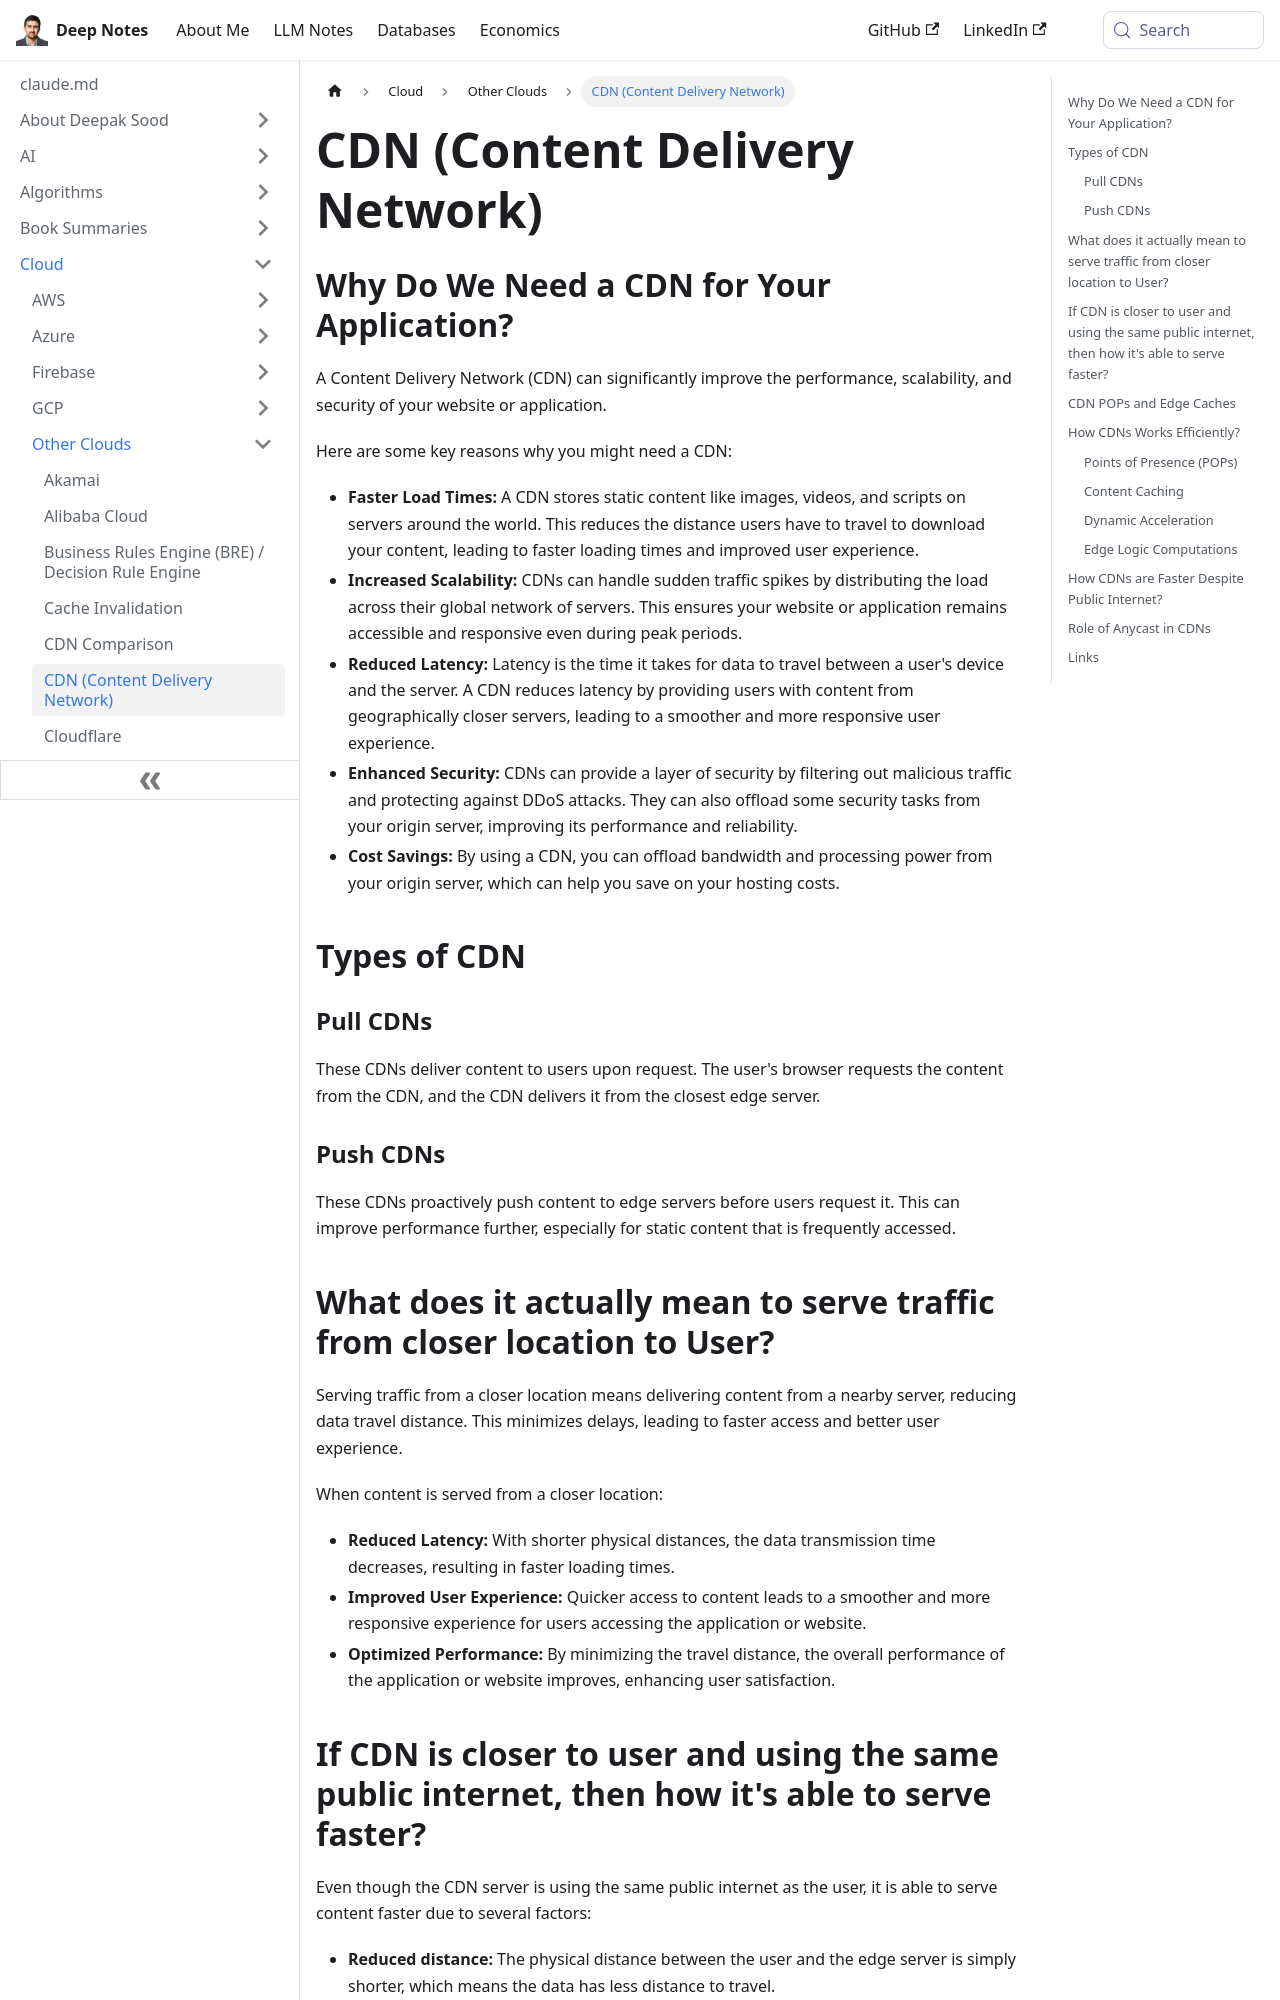

repository: deepaksood619/deepaksood619.github.io · page: cloud/others/cdn-content-delivery-network/index.html · generator: docusaurus

---
slug: /cloud/others/cdn-content-delivery-network
title: CDN (Content Delivery Network)
description: Boost your website's performance, scalability, and security with a CDN, ensuring faster load times and reduced latency for an enhanced user experience.
created: 2023-12-10
updated: 2025-02-27
---
## Why Do We Need a CDN for Your Application?

A Content Delivery Network (CDN) can significantly improve the performance, scalability, and security of your website or application.

Here are some key reasons why you might need a CDN:

- **Faster Load Times:** A CDN stores static content like images, videos, and scripts on servers around the world. This reduces the distance users have to travel to download your content, leading to faster loading times and improved user experience.
- **Increased Scalability:** CDNs can handle sudden traffic spikes by distributing the load across their global network of servers. This ensures your website or application remains accessible and responsive even during peak periods.
- **Reduced Latency:** Latency is the time it takes for data to travel between a user's device and the server. A CDN reduces latency by providing users with content from geographically closer servers, leading to a smoother and more responsive user experience.
- **Enhanced Security:** CDNs can provide a layer of security by filtering out malicious traffic and protecting against DDoS attacks. They can also offload some security tasks from your origin server, improving its performance and reliability.
- **Cost Savings:** By using a CDN, you can offload bandwidth and processing power from your origin server, which can help you save on your hosting costs.

## Types of CDN

### Pull CDNs

These CDNs deliver content to users upon request. The user's browser requests the content from the CDN, and the CDN delivers it from the closest edge server.

### Push CDNs

These CDNs proactively push content to edge servers before users request it. This can improve performance further, especially for static content that is frequently accessed.

## What does it actually mean to serve traffic from closer location to User?

Serving traffic from a closer location means delivering content from a nearby server, reducing data travel distance. This minimizes delays, leading to faster access and better user experience.

When content is served from a closer location:

- **Reduced Latency:** With shorter physical distances, the data transmission time decreases, resulting in faster loading times.
- **Improved User Experience:** Quicker access to content leads to a smoother and more responsive experience for users accessing the application or website.
- **Optimized Performance:** By minimizing the travel distance, the overall performance of the application or website improves, enhancing user satisfaction.
